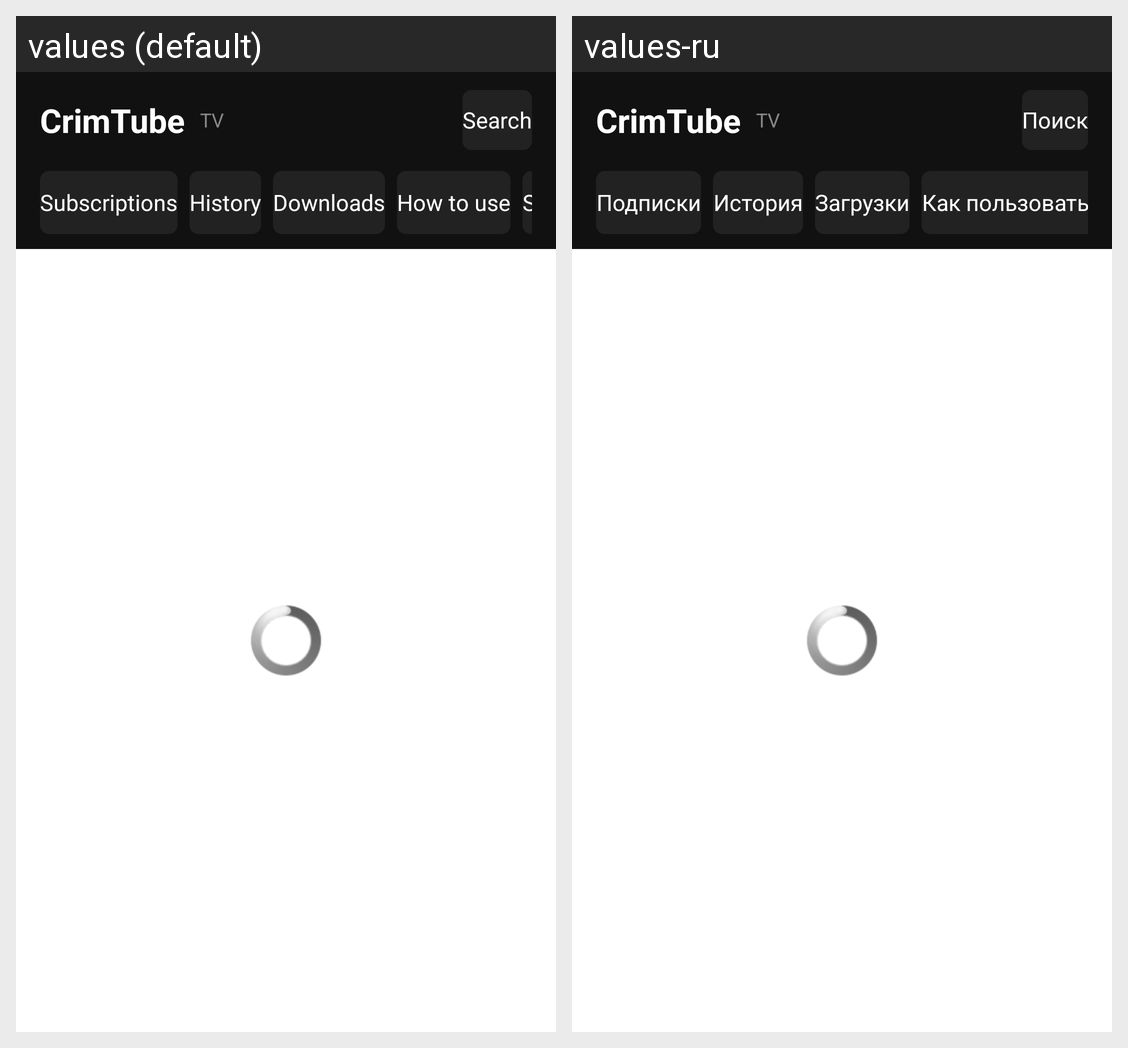

The same Android screen rendered under two of its app's locales, left to right. List the strings drawn on it with the default value and each locale's translation.
Android screen res/layout/activity_tv_main.xml rendered under 2 locales, left to right: values (default), values-ru. Device: Nexus 5 (rendered at 1080×1920; each locale shown at half size, 540×960, under a caption strip naming it); theme TvTheme.
Strings drawn on this screen, with the default value and each locale's value (text and hints the layout hard-codes, and strings that could not be matched under every locale, appear in the picture but are not listed):

app_name
  values: CrimTube
  values-ru: CrimTube  [not translated; the default value is used]

tv_search
  values: Search
  values-ru: Поиск

subscriptions
  values: Subscriptions
  values-ru: Подписки

history
  values: History
  values-ru: История

downloads
  values: Downloads
  values-ru: Загрузки

help
  values: How to use
  values-ru: Как пользоваться
